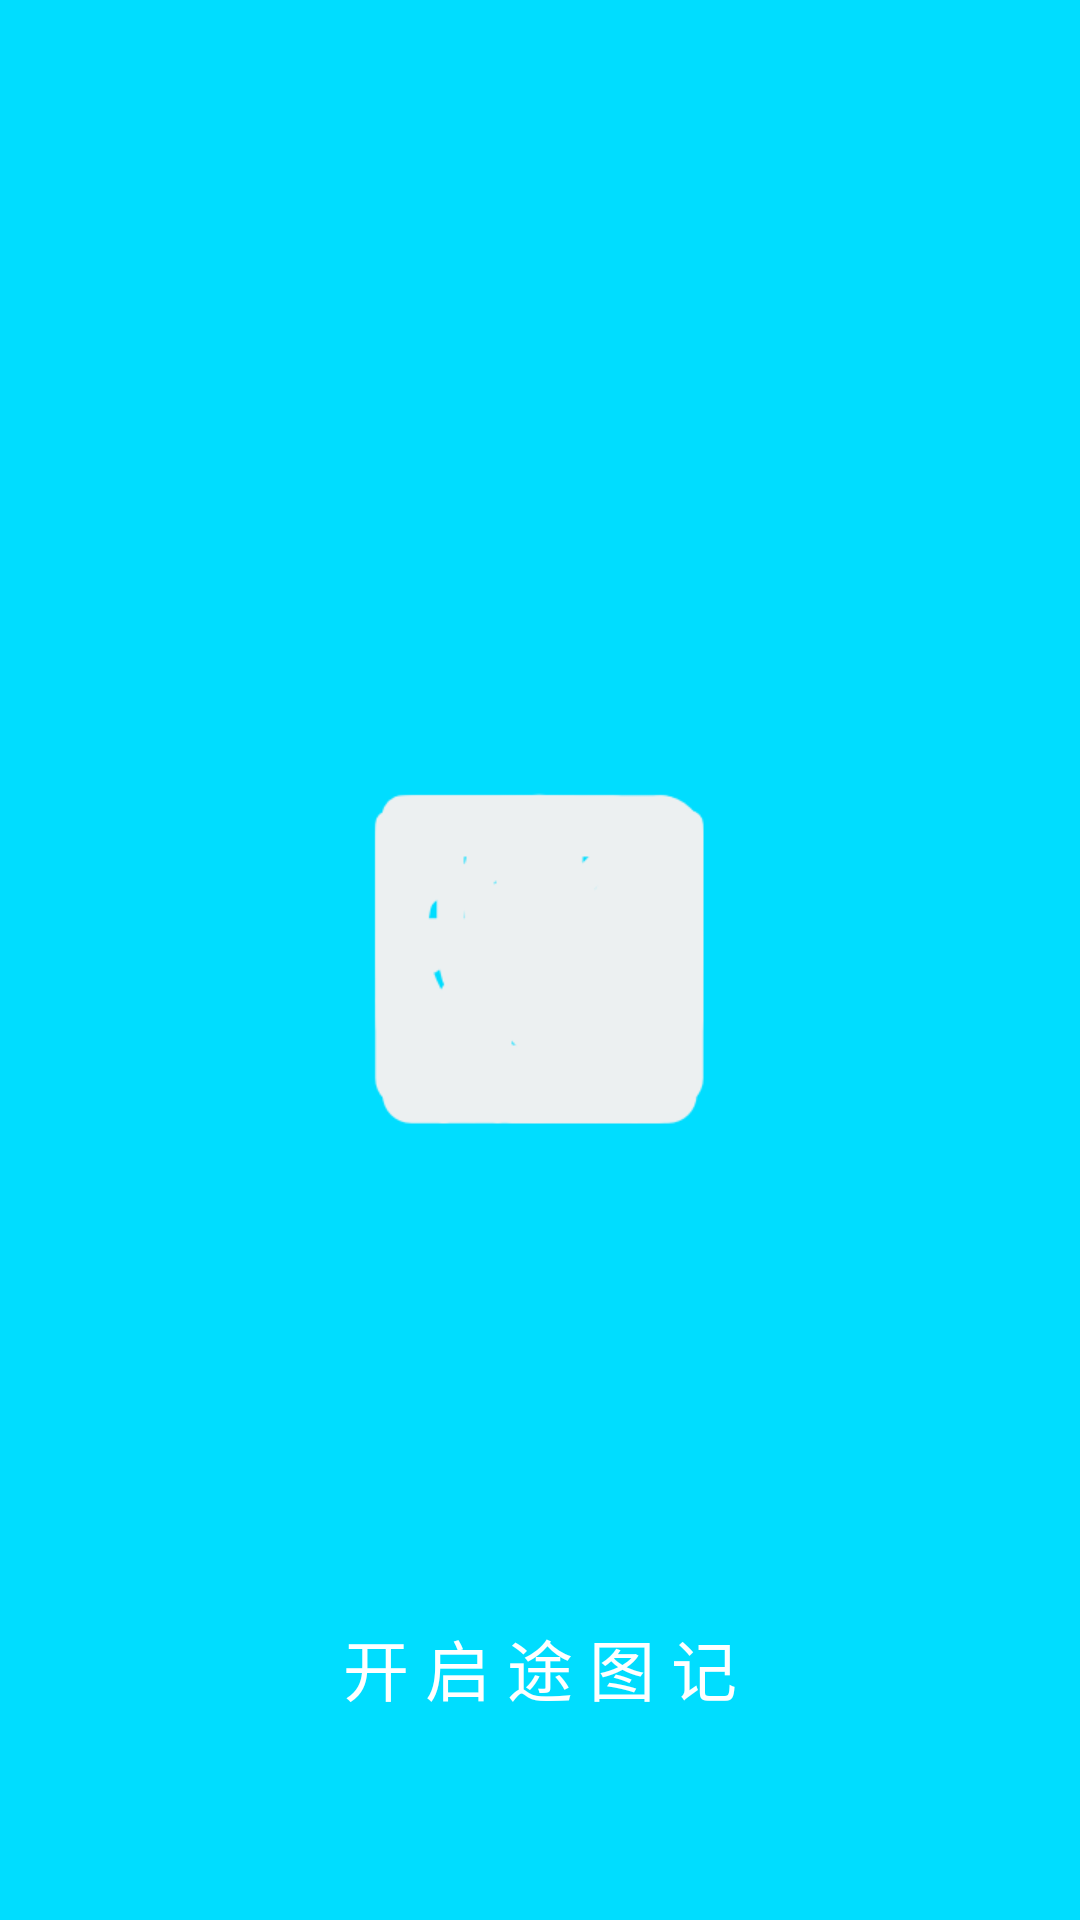

Produce the Android XML layout that renders to this screen, including the resource entries it uses.
<!-- AndroidManifest.xml: application theme AppTheme -->
<!-- res/layout/fragment_guide_four.xml -->
<?xml version="1.0" encoding="utf-8"?>
<RelativeLayout xmlns:android="http://schemas.android.com/apk/res/android"
    android:layout_width="match_parent"
    android:layout_height="match_parent"
    android:background="@android:color/holo_blue_bright"
    android:orientation="vertical">

    <ImageView
        android:layout_centerInParent="true"
        android:layout_width="wrap_content"
        android:src="@mipmap/ic_guide_four_travel"
        android:layout_height="wrap_content" />


    <android.support.v7.widget.AppCompatButton
        android:id="@+id/btnBegin"
        android:layout_width="wrap_content"
        android:layout_height="wrap_content"
        android:layout_alignParentBottom="true"
        android:layout_centerHorizontal="true"
        android:layout_marginBottom="60dp"
        android:background="?attr/selectableItemBackground"
        android:text=" 开 启 途 图 记 "
        android:textColor="@android:color/white"
        android:textSize="@dimen/text_big_size" />


</RelativeLayout>
<!-- resources referenced by this layout -->
<resources>
  <dimen name="text_big_size">22sp</dimen>
  <!-- mipmap ic_guide_four_travel: png bitmap (mipmap-xhdpi, 2825 bytes) -->
  <style name="AppTheme" parent="Theme.AppCompat.Light.NoActionBar">
          
          <item name="colorPrimary">@color/colorPrimary</item>
          <item name="colorPrimaryDark">@color/colorPrimaryDark</item>
          <item name="colorAccent">@color/colorAccent</item>
      </style>
  <color name="colorPrimary">#3F51B5</color>
  <color name="colorPrimaryDark">#303F9F</color>
  <color name="colorAccent">#FF4081</color>
</resources>
